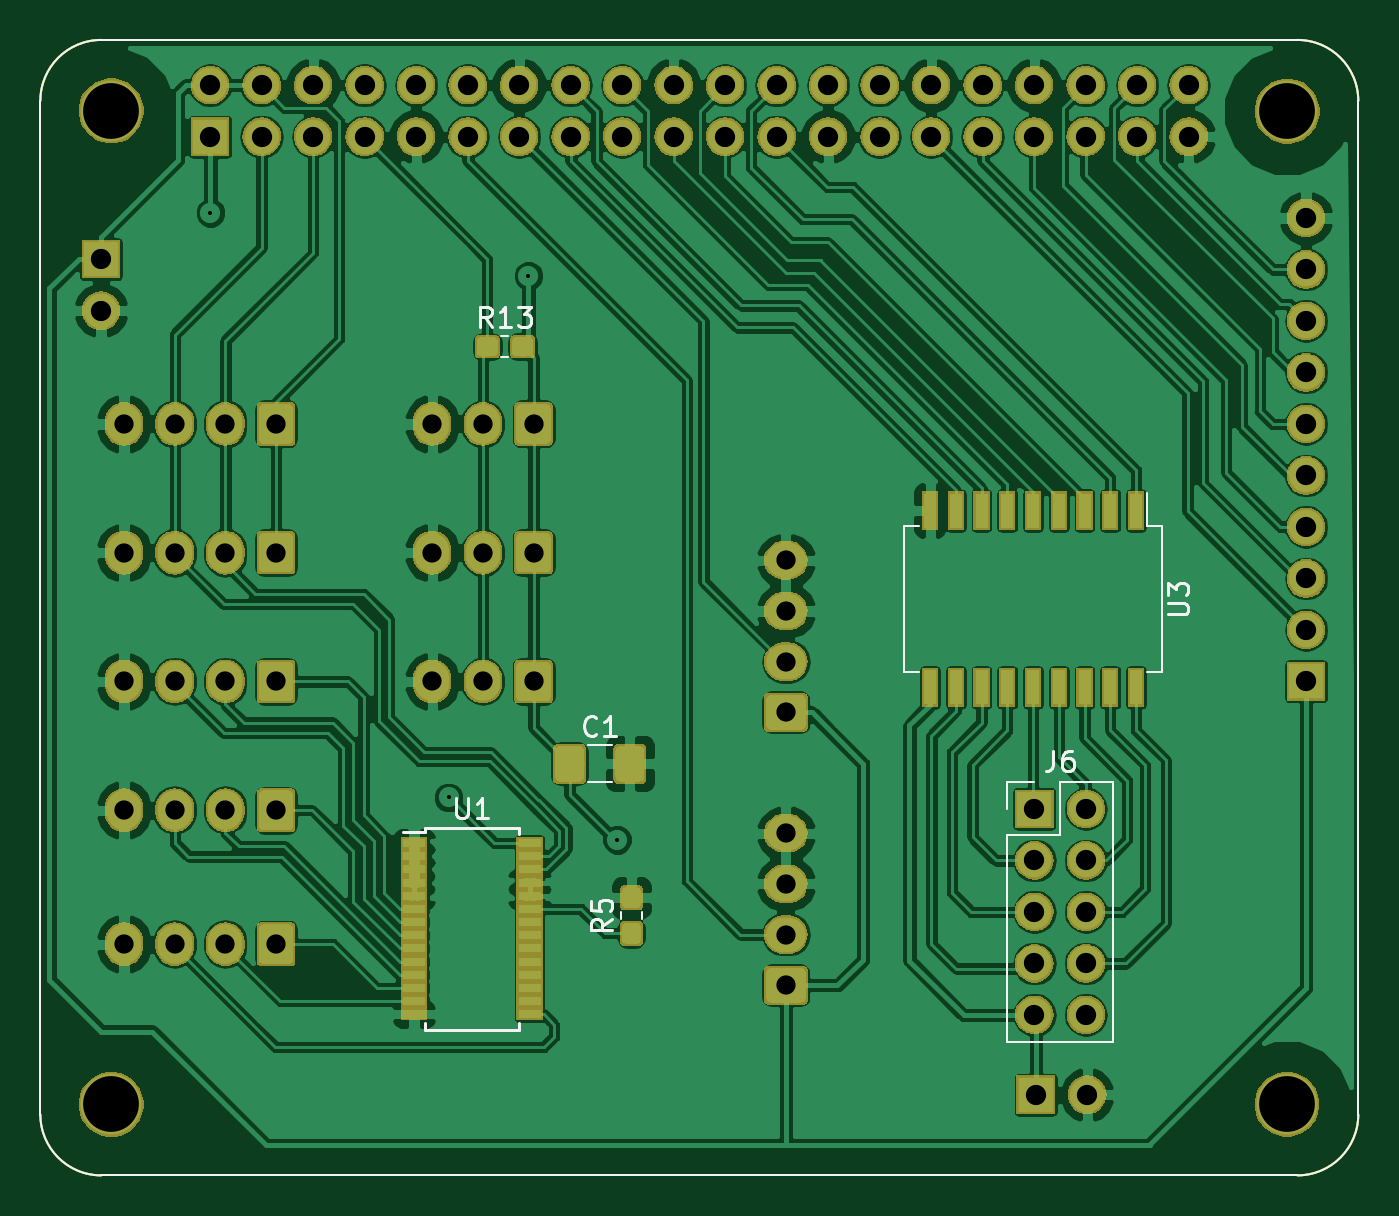
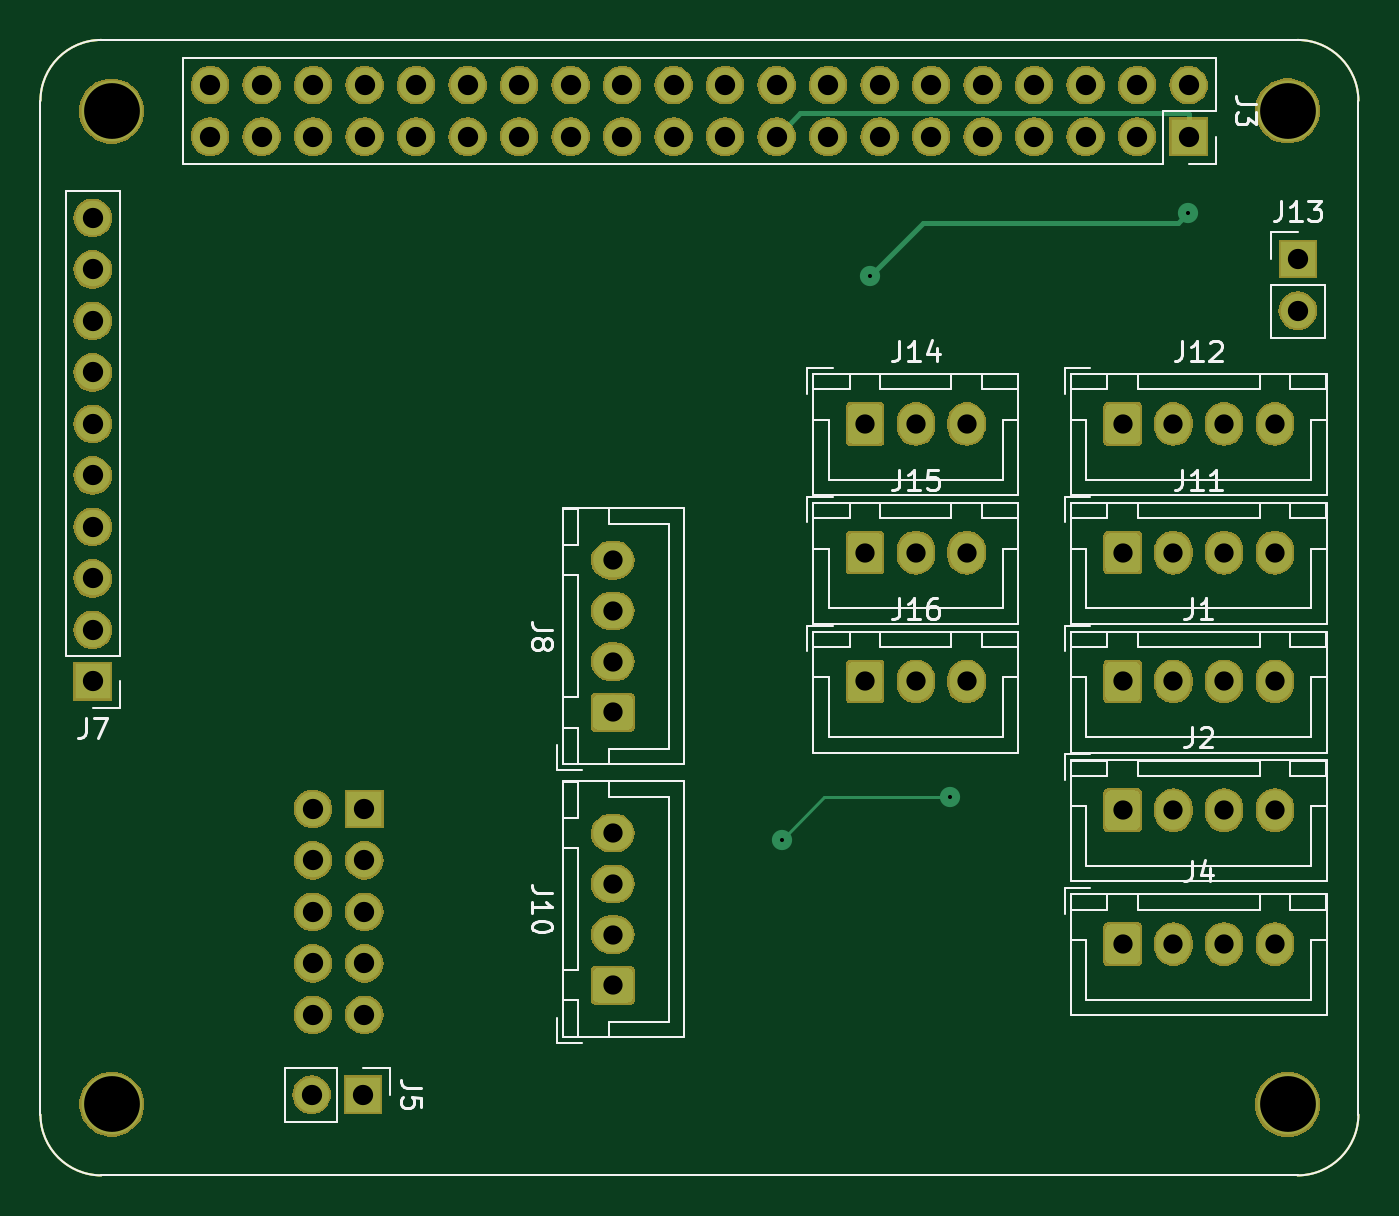
Circuit board: 9 layer files. Board 65.0 x 56.0 mm.
- bottom_copper: reef-piHat-B.Cu.gbr (28998 bytes)
- bottom_mask: reef-piHat-B.Mask.gbr (114887 bytes)
- bottom_silk: reef-piHat-B.SilkS.gbr (23395 bytes)
- outline: reef-piHat-Edge.Cuts.gbr (1024 bytes)
- top_copper: reef-piHat-F.Cu.gbr (267724 bytes)
- top_mask: reef-piHat-F.Mask.gbr (124645 bytes)
- top_silk: reef-piHat-F.SilkS.gbr (8538 bytes)
- drill: reef-piHat-NPTH.drl (231 bytes)
- drill: reef-piHat-PTH.drl (1789 bytes)

=== bottom_copper: reef-piHat-B.Cu.gbr (28998 bytes, source omitted) ===
=== bottom_mask: reef-piHat-B.Mask.gbr (114887 bytes, source omitted) ===
=== bottom_silk: reef-piHat-B.SilkS.gbr (23395 bytes, source omitted) ===
=== outline: reef-piHat-Edge.Cuts.gbr ===
G04 #@! TF.GenerationSoftware,KiCad,Pcbnew,(5.0.1)-3*
G04 #@! TF.CreationDate,2018-11-17T22:48:42-05:00*
G04 #@! TF.ProjectId,reef-piHat,726565662D70694861742E6B69636164,rev?*
G04 #@! TF.SameCoordinates,Original*
G04 #@! TF.FileFunction,Profile,NP*
%FSLAX46Y46*%
G04 Gerber Fmt 4.6, Leading zero omitted, Abs format (unit mm)*
G04 Created by KiCad (PCBNEW (5.0.1)-3) date 11/17/2018 10:48:42 PM*
%MOMM*%
%LPD*%
G01*
G04 APERTURE LIST*
%ADD10C,0.100000*%
G04 APERTURE END LIST*
D10*
X78546356Y-63817611D02*
X78546356Y-113817611D01*
X78546356Y-63817611D02*
G75*
G02X81546356Y-60817611I3000000J0D01*
G01*
X140546356Y-60817611D02*
X81546356Y-60817611D01*
X140546356Y-60817611D02*
G75*
G02X143546356Y-63817611I0J-3000000D01*
G01*
X143546356Y-113817611D02*
X143546356Y-63817611D01*
X81546356Y-116817611D02*
G75*
G02X78546356Y-113817611I0J3000000D01*
G01*
X81546356Y-116817611D02*
X140546356Y-116817611D01*
X143546351Y-113822847D02*
G75*
G02X140546356Y-116817611I-2999995J5236D01*
G01*
M02*

=== top_copper: reef-piHat-F.Cu.gbr (267724 bytes, source omitted) ===
=== top_mask: reef-piHat-F.Mask.gbr (124645 bytes, source omitted) ===
=== top_silk: reef-piHat-F.SilkS.gbr (8538 bytes, source omitted) ===
=== drill: reef-piHat-NPTH.drl ===
M48
;DRILL file {KiCad (5.0.1)-3} date 11/17/2018 10:49:40 PM
;FORMAT={-:-/ absolute / inch / decimal}
FMAT,2
INCH,TZ
T1C0.1083
%
G90
G05
M72
T1
X5.5134Y-2.5327
X3.2299Y-2.5319
X3.2299Y-4.4614
X5.513Y-4.461
T0
M30

=== drill: reef-piHat-PTH.drl ===
M48
;DRILL file {KiCad (5.0.1)-3} date 11/17/2018 10:49:40 PM
;FORMAT={-:-/ absolute / inch / decimal}
FMAT,2
INCH,TZ
T1C0.0079
T2C0.0374
T3C0.0394
%
G90
G05
M72
T1
X3.4225Y-2.73
X3.885Y-3.865
X4.04Y-2.8525
X4.2125Y-3.9475
T2
X3.2547Y-3.39
X3.3531Y-3.39
X3.4516Y-3.39
X3.55Y-3.39
X4.54Y-3.4047
X4.54Y-3.5031
X4.54Y-3.6016
X4.54Y-3.7
X3.2547Y-3.14
X3.3531Y-3.14
X3.4516Y-3.14
X3.55Y-3.14
X3.8531Y-3.64
X3.9516Y-3.64
X4.05Y-3.64
X3.2547Y-3.89
X3.3531Y-3.89
X3.4516Y-3.89
X3.55Y-3.89
X3.2547Y-4.15
X3.3531Y-4.15
X3.4516Y-4.15
X3.55Y-4.15
X3.2547Y-3.64
X3.3531Y-3.64
X3.4516Y-3.64
X3.55Y-3.64
X3.8531Y-3.39
X3.9516Y-3.39
X4.05Y-3.39
X4.54Y-3.9347
X4.54Y-4.0331
X4.54Y-4.1316
X4.54Y-4.23
X3.8531Y-3.14
X3.9516Y-3.14
X4.05Y-3.14
T3
X5.55Y-2.74
X5.55Y-2.84
X5.55Y-2.94
X5.55Y-3.04
X5.55Y-3.14
X5.55Y-3.24
X5.55Y-3.34
X5.55Y-3.44
X5.55Y-3.54
X5.55Y-3.64
X5.0225Y-3.8875
X5.0225Y-3.9875
X5.0225Y-4.0875
X5.0225Y-4.1875
X5.0225Y-4.2875
X5.1225Y-3.8875
X5.1225Y-3.9875
X5.1225Y-4.0875
X5.1225Y-4.1875
X5.1225Y-4.2875
X5.025Y-4.4425
X5.125Y-4.4425
X3.422Y-2.4823
X3.422Y-2.5823
X3.522Y-2.4823
X3.522Y-2.5823
X3.622Y-2.4823
X3.622Y-2.5823
X3.722Y-2.4823
X3.722Y-2.5823
X3.822Y-2.4823
X3.822Y-2.5823
X3.922Y-2.4823
X3.922Y-2.5823
X4.022Y-2.4823
X4.022Y-2.5823
X4.122Y-2.4823
X4.122Y-2.5823
X4.222Y-2.4823
X4.222Y-2.5823
X4.322Y-2.4823
X4.322Y-2.5823
X4.422Y-2.4823
X4.422Y-2.5823
X4.522Y-2.4823
X4.522Y-2.5823
X4.622Y-2.4823
X4.622Y-2.5823
X4.722Y-2.4823
X4.722Y-2.5823
X4.822Y-2.4823
X4.822Y-2.5823
X4.922Y-2.4823
X4.922Y-2.5823
X5.022Y-2.4823
X5.022Y-2.5823
X5.122Y-2.4823
X5.122Y-2.5823
X5.222Y-2.4823
X5.222Y-2.5823
X5.322Y-2.4823
X5.322Y-2.5823
X3.21Y-2.82
X3.21Y-2.92
T0
M30

